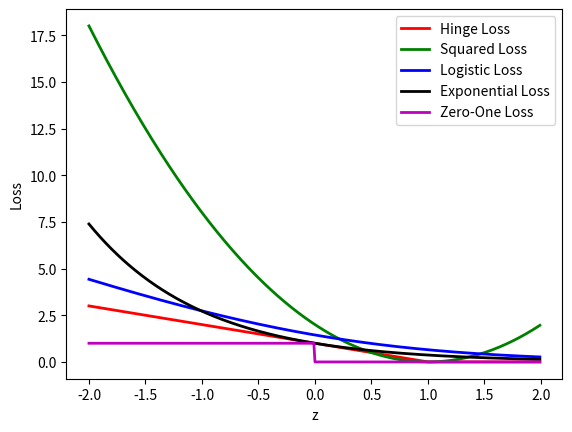

Here is the Python script that generated this plot:
import numpy as np
import matplotlib.pyplot as plt

z = np.arange(-2, 2, 0.01)  # Define the range of x values

# Calculate the hinge loss
hinge = np.maximum(0, 1 - z)

# Calculate the squared loss
squared = (1 - z) ** 2

# Calculate the logistic loss
logistic = np.log(1 + np.exp(-z)) / np.log(2)

# Calculate the exponential loss
exponential = np.exp(-z)

# Calculate the zero-one loss
zero_one = (z < 0)

# Plot the loss functions
plt.figure()
plt.plot(z, hinge, '-r', linewidth=2)
plt.plot(z, squared * 2, '-g', linewidth=2)
plt.plot(z, logistic / np.log(2), '-b', linewidth=2)
plt.plot(z, exponential, '-k', linewidth=2)
plt.plot(z, zero_one, '-m', linewidth=2)
plt.legend(['Hinge Loss', 'Squared Loss', 'Logistic Loss', 'Exponential Loss', 'Zero-One Loss'])
plt.xlabel('z')
plt.ylabel('Loss')
plt.show()
